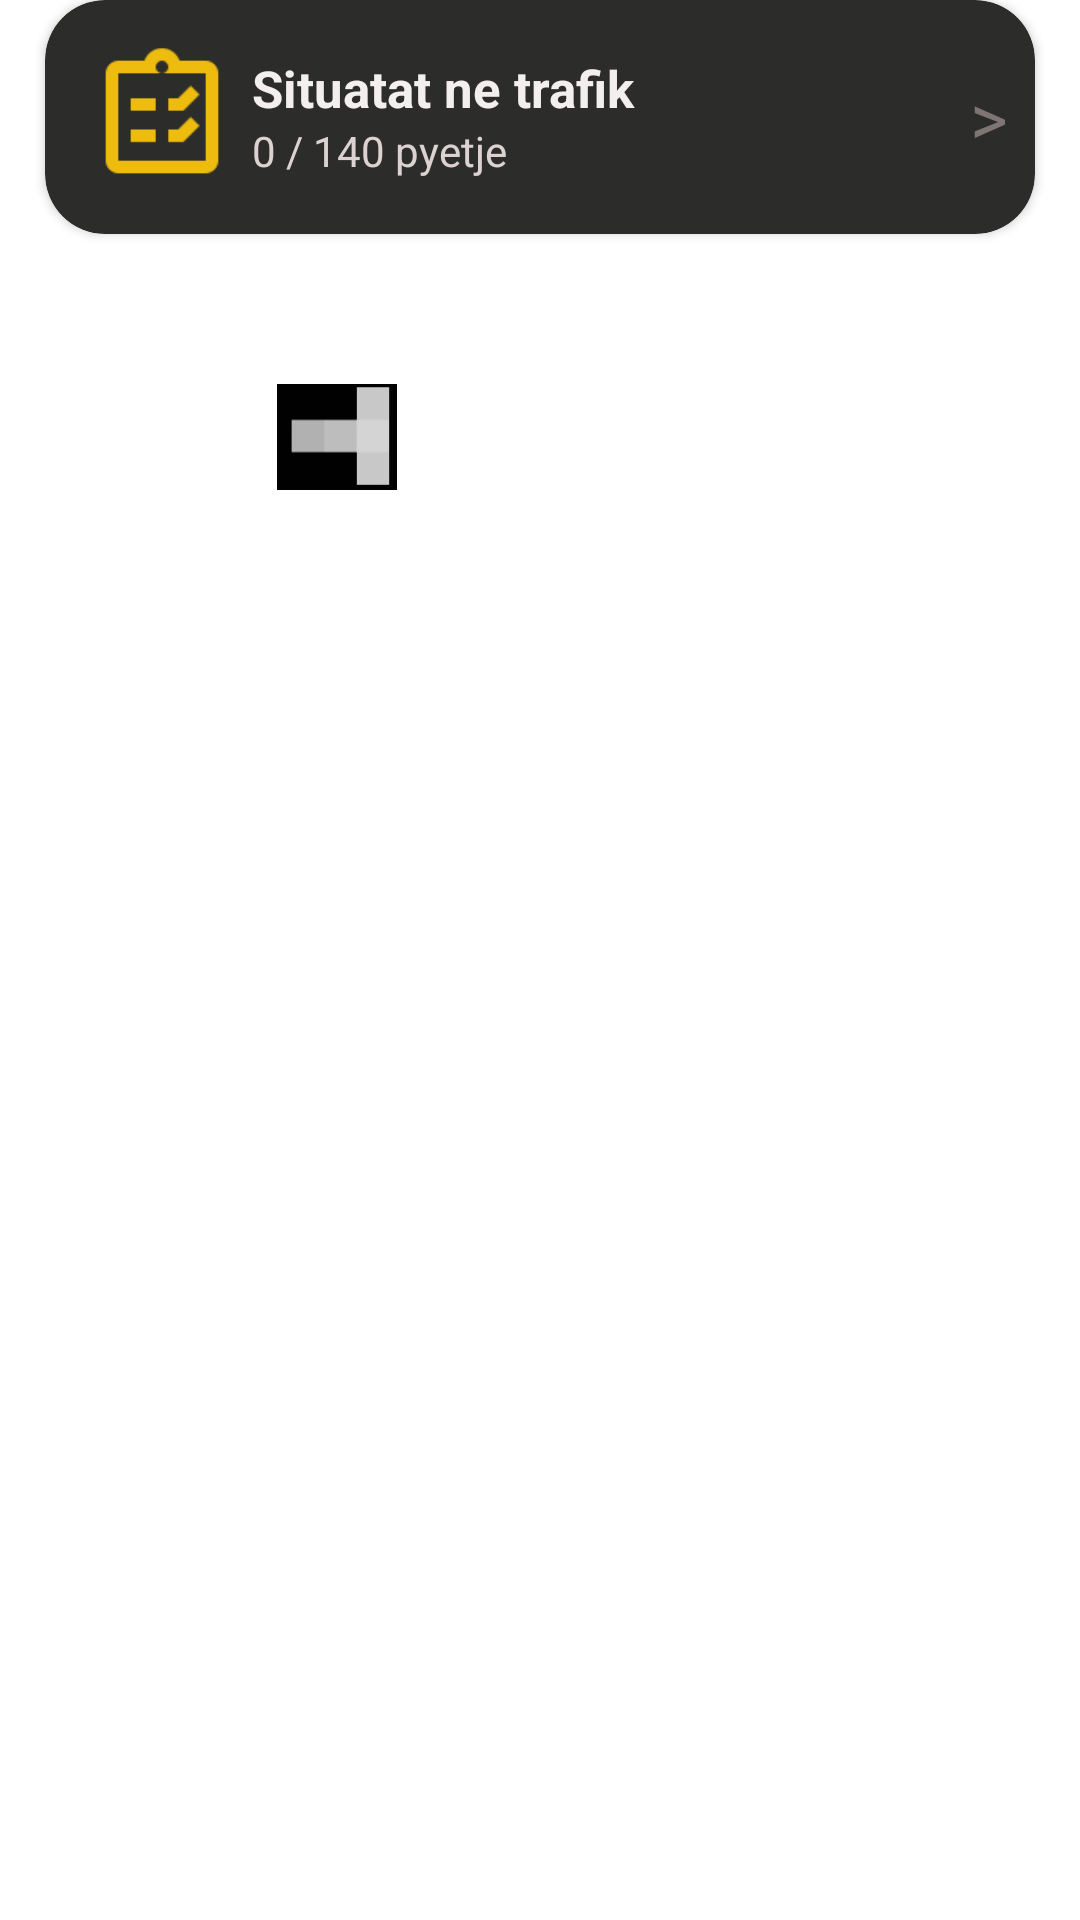

Write the Android layout XML for this screen, with the resource values it uses.
<!-- AndroidManifest.xml: application theme Theme.AutoShkollaUI -->
<!-- res/layout/fragment_questions.xml -->
<?xml version="1.0" encoding="utf-8"?>
<androidx.core.widget.NestedScrollView xmlns:android="http://schemas.android.com/apk/res/android"
    xmlns:app="http://schemas.android.com/apk/res-auto"
    android:layout_width="match_parent"
    xmlns:tools="http://schemas.android.com/tools"
    android:layout_height="match_parent"
    android:fillViewport="true"
    android:id="@+id/pyetjet"
    tools:context=".Fragments.QuestionsFragment"
    android:layout_marginTop="9dp"
    app:layout_behavior="@string/appbar_scrolling_view_behavior">

    <LinearLayout
        android:layout_width="match_parent"
        android:layout_height="wrap_content"
        android:orientation="vertical"
        android:layout_gravity="center_horizontal"
        android:paddingLeft="6dp"
        android:paddingRight="6dp">


        <androidx.cardview.widget.CardView
            android:id="@+id/freeQuestion"
            android:layout_width="match_parent"
            android:layout_height="wrap_content"
            android:layout_marginLeft="9dp"
            android:layout_marginRight="9dp"
            app:cardBackgroundColor="#2C2C2A"
            app:cardCornerRadius="20dp"
            app:cardPreventCornerOverlap="true">

            <LinearLayout
                android:layout_width="match_parent"
                android:layout_height="wrap_content"
                android:orientation="horizontal"
                android:padding="9dp">

                <com.google.android.material.imageview.ShapeableImageView
                    android:id="@+id/imageView"
                    android:layout_width="60dp"
                    android:layout_height="60dp"
                    android:padding="5dp"
                    android:src="@drawable/icons8"
                    app:shapeAppearanceOverlay="@style/circular"/>

                <LinearLayout
                    android:layout_width="0dp"
                    android:layout_height="match_parent"
                    android:layout_weight="1"
                    android:gravity="center_vertical"
                    android:orientation="vertical"
                    >

                    <TextView
                        android:id="@+id/titulli"
                        android:layout_width="match_parent"
                        android:layout_height="wrap_content"
                        android:ellipsize="end"
                        android:maxLines="2"
                        android:text="Situatat ne trafik"
                        android:textColor="#F4EFEF"
                        android:textSize="17sp"
                        android:textStyle="bold" />

                    <TextView
                        android:id="@+id/permbajtja"
                        android:layout_width="match_parent"
                        android:layout_height="wrap_content"
                        android:text="0 / 140 pyetje"
                        android:maxLines="1"
                        android:ellipsize="end"
                        android:textColor="#DDD2D2"
                        android:textSize="14sp" />

                </LinearLayout>

                <TextView
                    android:id="@+id/textView9"
                    android:layout_width="wrap_content"
                    android:layout_height="match_parent"
                    android:gravity="center_vertical"
                    android:text=">"
                    android:textColor="#807575"
                    android:textSize="24sp" />
            </LinearLayout>
        </androidx.cardview.widget.CardView>


    <androidx.recyclerview.widget.RecyclerView
        android:id="@+id/recycler2"
        android:layout_width="match_parent"
        android:layout_height="wrap_content"
        android:layout_gravity="center" />

        <include layout="@layout/powered_by"/>
</LinearLayout>
</androidx.core.widget.NestedScrollView>
<!-- res/layout/powered_by.xml (included above) -->
<?xml version="1.0" encoding="utf-8"?>
<LinearLayout xmlns:android="http://schemas.android.com/apk/res/android"
    android:layout_width="match_parent"
    android:layout_height="wrap_content"
    android:orientation="vertical">
    <TextView
        android:layout_width="wrap_content"
        android:layout_height="wrap_content"
        android:textColor="@color/white"
        android:layout_gravity="center_horizontal"
        android:layout_marginTop="25dp"
        android:textSize="17sp"
        android:text="MUNDËSUAR NGA"/>

    <LinearLayout
        android:layout_width="wrap_content"
        android:layout_height="wrap_content"
        android:layout_gravity="center_horizontal"
        android:orientation="horizontal"
        android:layout_marginBottom="70dp">
        <ImageView
            android:layout_width="40dp"
            android:layout_height="40dp"
            android:layout_gravity="bottom"
            android:src="@drawable/tenton"/>
        <TextView
            android:layout_width="wrap_content"
            android:layout_height="match_parent"
            android:textColor="@color/white"
            android:layout_gravity="bottom"
            android:textSize="35sp"
            android:text="TENTON"/>
    </LinearLayout>

</LinearLayout>
<!-- resources referenced by this layout -->
<resources>
  <color name="white">#FFFFFFFF</color>
  <!-- drawable icons8: png bitmap (drawable, 1055 bytes) -->
  <!-- drawable tenton: png bitmap (drawable, 1187 bytes) -->
  <style name="circular">
          <item name="cornerSize">50%</item>
      </style>
  <style name="Theme.AutoShkollaUI" parent="Base.Theme.AutoShkollaUI" />
  <style name="Base.Theme.AutoShkollaUI" parent="Theme.MaterialComponents.Light.NoActionBar">
          
  
  
  
  
  
      </style>
</resources>
